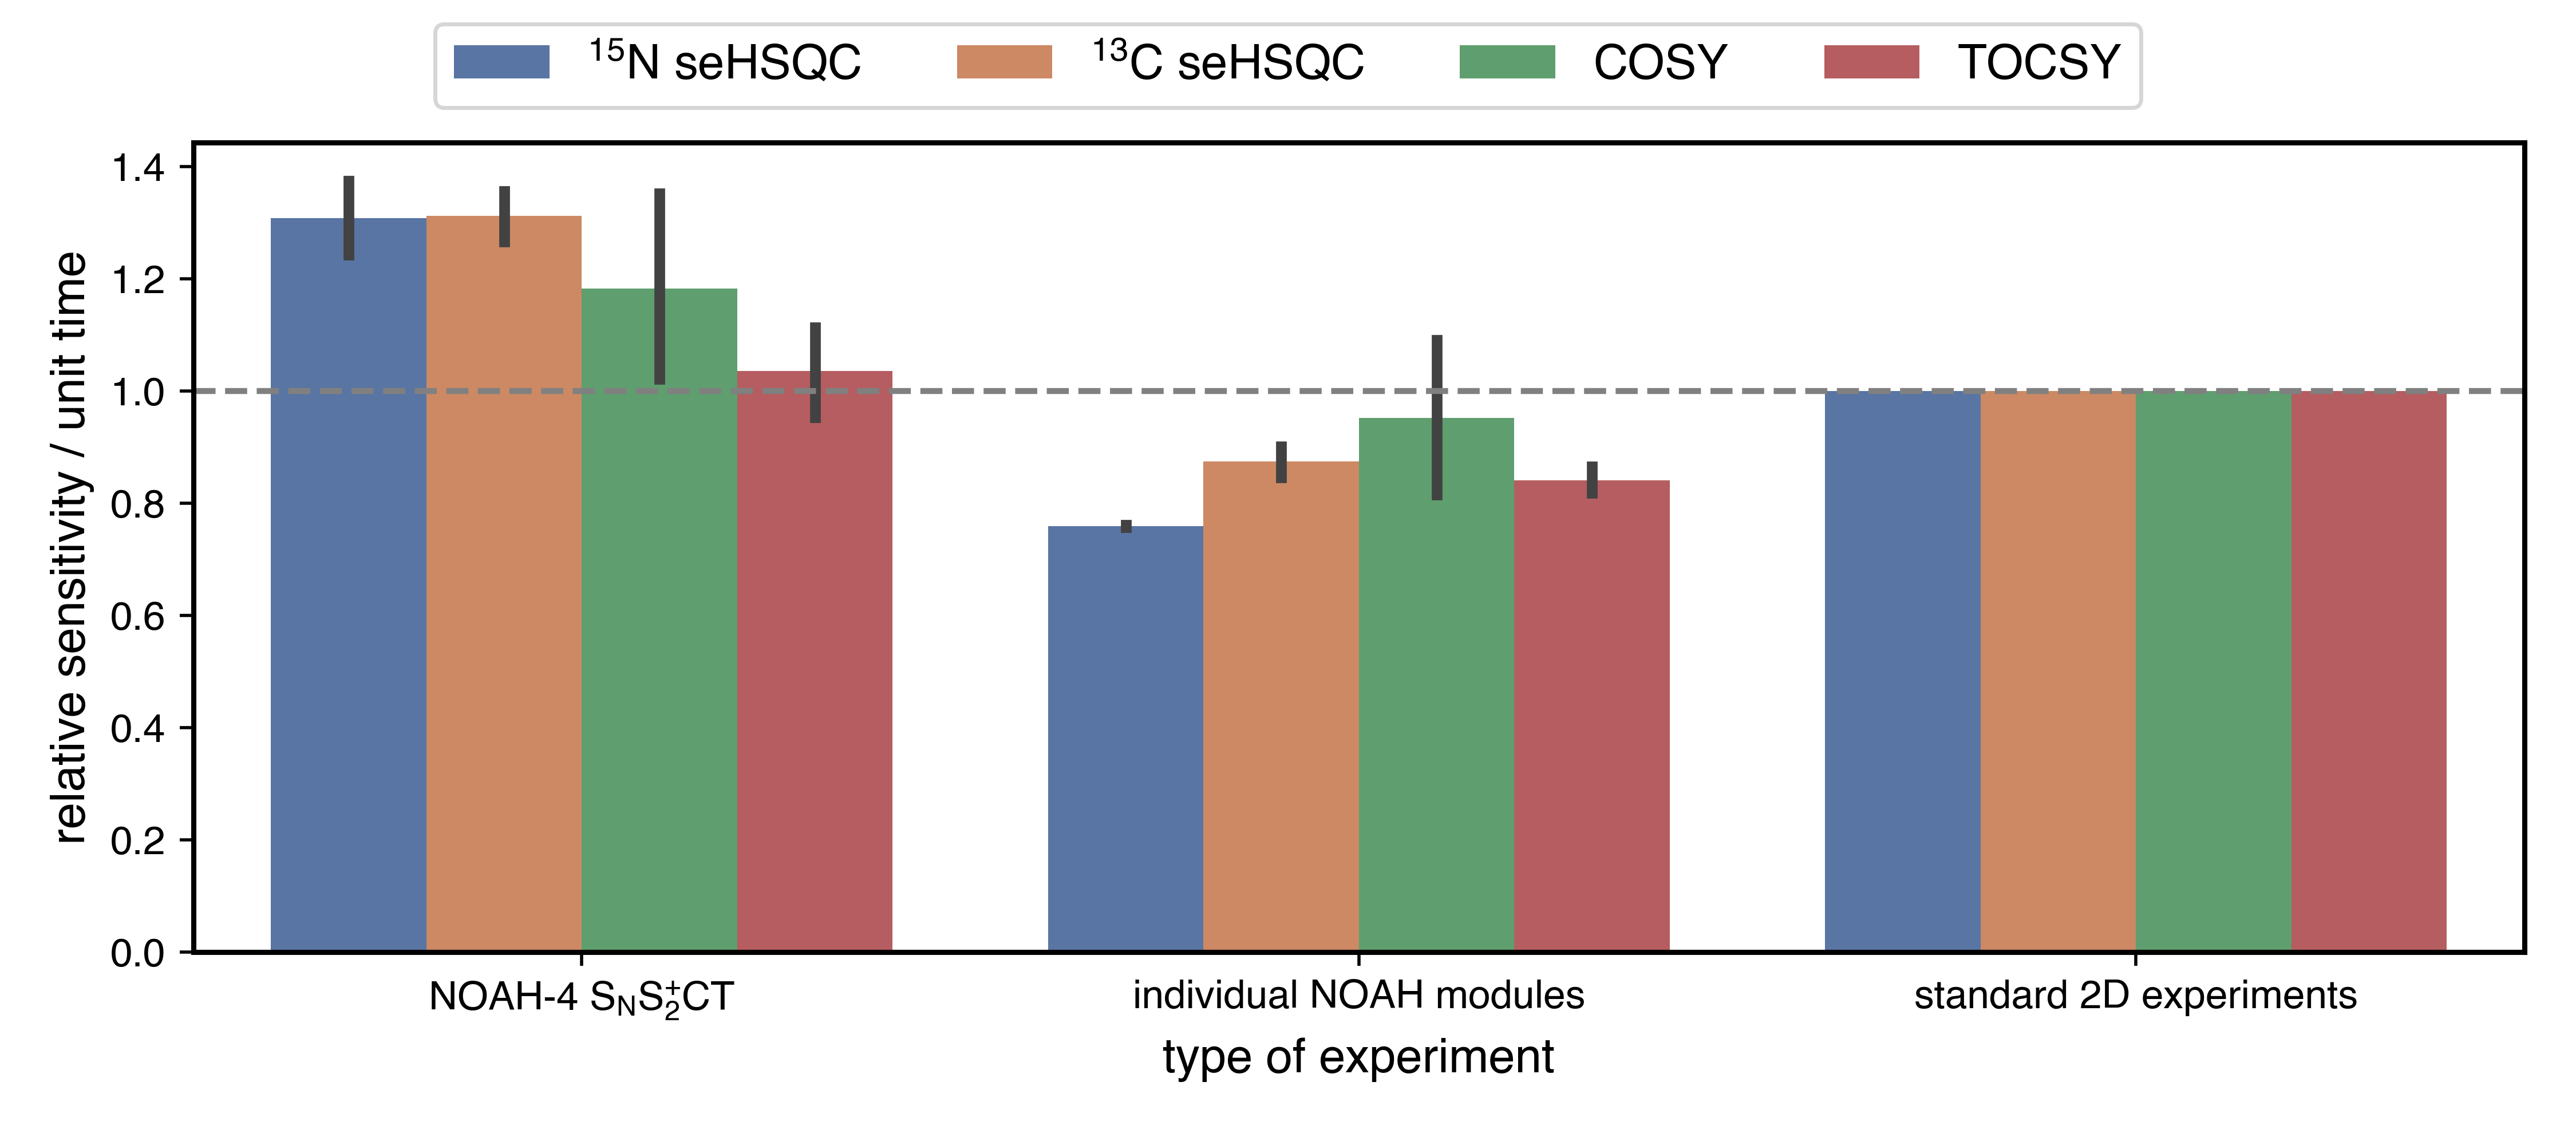

Write Python code to recreate this figure.
from pathlib import Path
import numpy as np
import penguins as pg
from penguins.private import nmrd
from penguins.private import Zolmitriptan as Zolmi
import matplotlib.pyplot as plt
import seaborn as sns
import pandas as pd
plt.style.use(Path(__file__).parent / "helv.mplstyle")

path = nmrd() / "210213-7z-noah4-snr"

# noah-4 with 2 scans - 17 min 28 sec
noah4_2scans = (17*60+28, [pg.read(path, e) for e in range(1001, 1005)])
# noah-4 with 8 scans - 68 min 16 sec
noah4_8scans = (68*60+16, [pg.read(path, e) for e in range(2001, 2005)])
# individual noah modules with 2 scans each
# 14 min 36 sec, 14 min 26 sec, 14 min 13 sec, 15 min 27 sec
# total: 58 min 42 sec
modules_2scans = (58*60+42, [pg.read(path, e) for e in range(11, 15)])
# individual bruker recommended experiments with 2 scans each
# 14 min 5 sec, 14 min 1 sec, 13 min 57 sec, 14 min 32 sec
# total: 56 min 35 sec
bruker_2scans = (56*60+35, [pg.read(path, e) for e in range(21, 25)])

def get_ints(dss, overall_label, noise_level=1):
    reference_dss = bruker_2scans
    nhsqc_ints = (Zolmi.nhsqc.integrate(dss[1][0]) /
                  Zolmi.nhsqc.integrate(reference_dss[1][0]))
    chsqc_ints = (Zolmi.hsqc.integrate(dss[1][1], edited=True) /
                  Zolmi.hsqc.integrate(reference_dss[1][1], edited=True))
    cosy_ints = (Zolmi.cosy.integrate(dss[1][2]) /
                 Zolmi.cosy.integrate(reference_dss[1][2]))
    tocsy_ints = (Zolmi.tocsy_35ms.integrate(dss[1][3]) /
                  Zolmi.tocsy_35ms.integrate(reference_dss[1][3]))
    time_saving = dss[0] / reference_dss[0]

    def get_expt_df(ints, expt_label):
        n = ints.size
        e_t = ints / (np.sqrt(time_saving) * noise_level)
        return pd.DataFrame.from_dict({"e_t": e_t,
                                       "expt": [expt_label] * n,
                                       "sequence": [overall_label] * n})
    dfs = [get_expt_df(ints, expt_label)
           for ints, expt_label in zip([nhsqc_ints, chsqc_ints, cosy_ints, tocsy_ints],
                                       [r"$^{15}$N seHSQC", r"$^{13}$C seHSQC",
                                        "COSY", "TOCSY"])]
    return pd.concat(dfs)

fig, ax = plt.subplots(figsize=(9, 4))
data = pd.concat((get_ints(noah4_2scans, "NOAH-4 $\\rm S_{N}S^{+}_{2}CT$"),
                  get_ints(modules_2scans, "individual NOAH modules"),
                  get_ints(bruker_2scans, "standard 2D experiments")),
                 axis=0)
sns.barplot(x="sequence", y="e_t", hue="expt", data=data, palette="deep")
ax.axhline(y=1, color="grey", linestyle="--")
ax.set_xlabel("type of experiment")
ax.set_ylabel("relative sensitivity / unit time")
ax.legend().set_visible(False)
leg = fig.legend(loc="upper center", ncol=4)
pg.cleanup_figure()

# pg.show()
for filetype in [".png", ".svg"]:
    pg.savefig(str(Path(__file__)).replace(".py", filetype))
